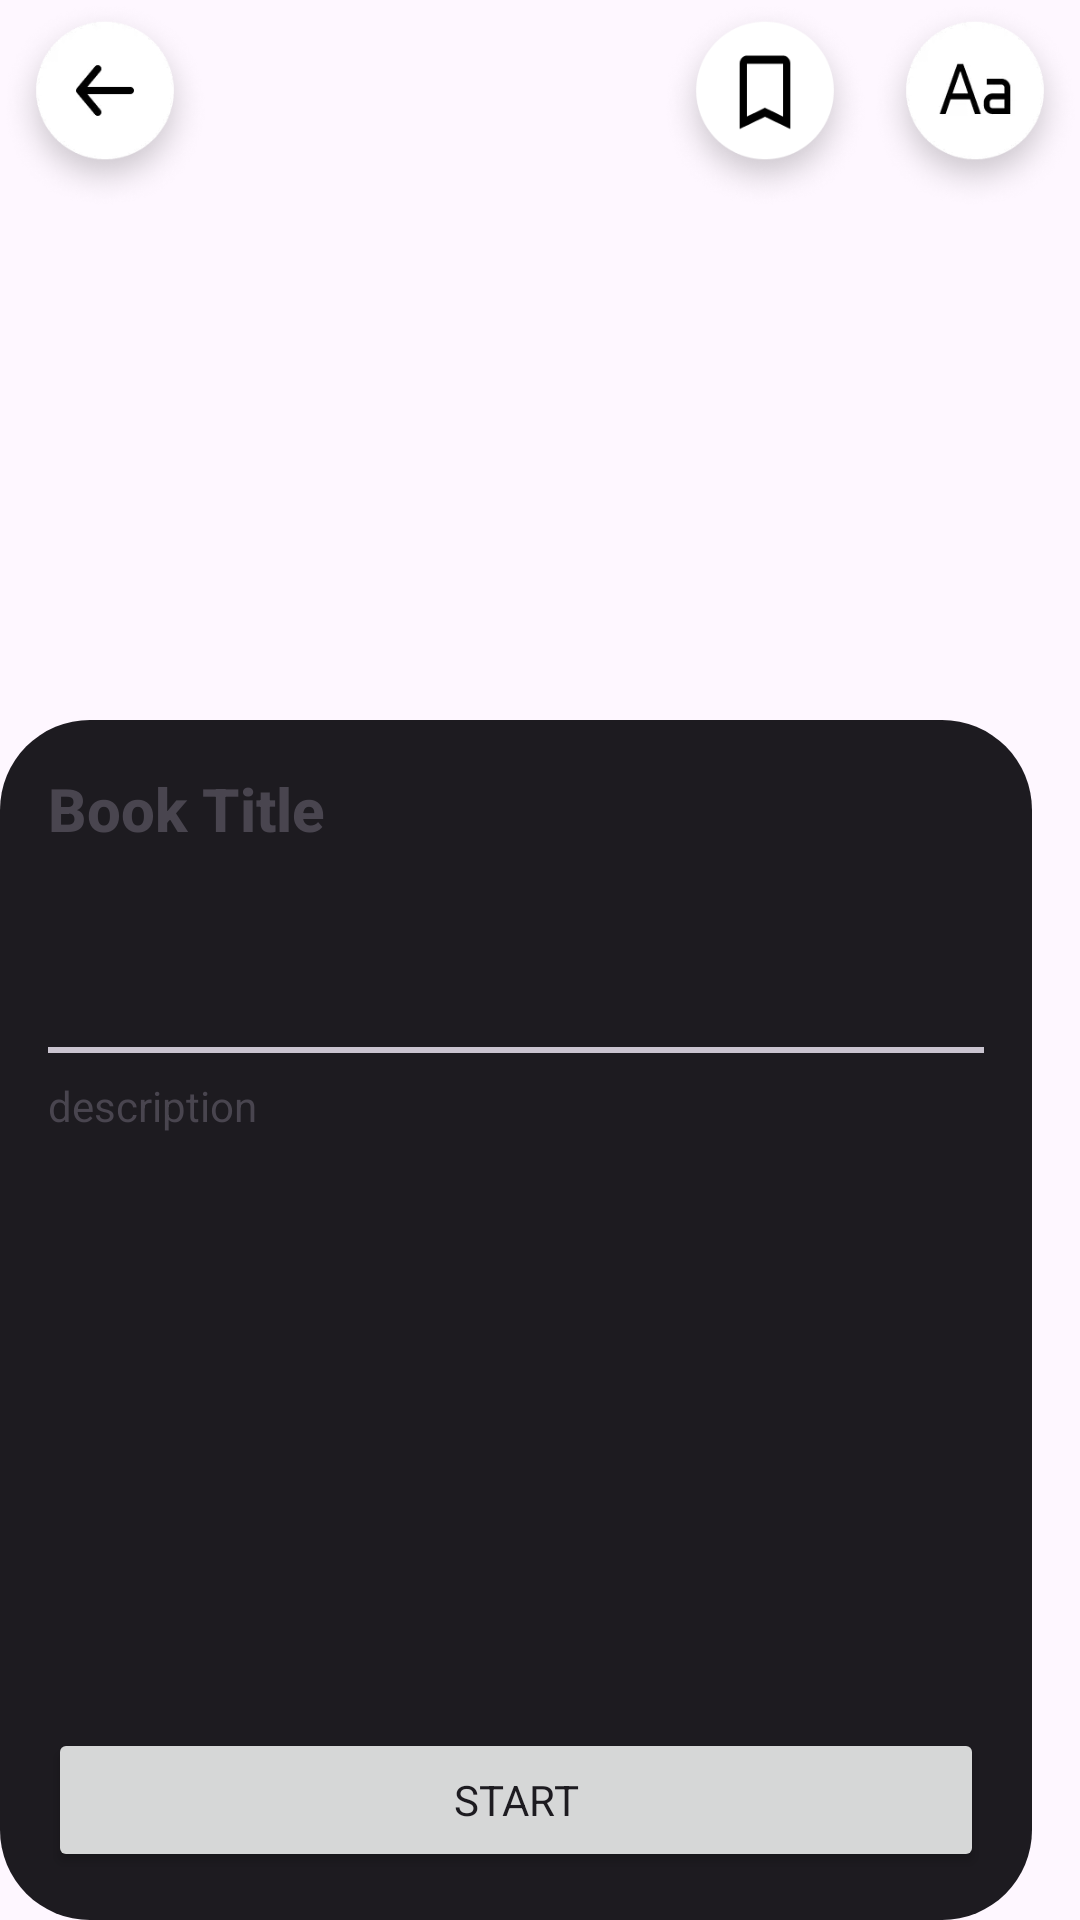

The Android layout XML behind this screen, and the referenced resources:
<!-- AndroidManifest.xml: application theme Base.Theme.StoryBook -->
<!-- res/layout/fragment_book_details.xml -->
<?xml version="1.0" encoding="utf-8"?>
<FrameLayout xmlns:android="http://schemas.android.com/apk/res/android"
    xmlns:app="http://schemas.android.com/apk/res-auto"
    xmlns:tools="http://schemas.android.com/tools"
    android:layout_width="match_parent"
    android:layout_height="match_parent"
    tools:context=".BookDetailsFragment">

    <androidx.constraintlayout.widget.ConstraintLayout
        android:layout_width="match_parent"
        android:layout_height="match_parent">

        <ImageView
            android:id="@+id/bookCoverIV"
            android:layout_width="wrap_content"
            android:layout_height="500dp"
            android:scaleType="centerCrop"
            android:src="@drawable/spideman"
            app:layout_constraintEnd_toEndOf="parent"
            app:layout_constraintStart_toStartOf="parent"
            app:layout_constraintTop_toTopOf="parent" />

        <androidx.constraintlayout.widget.ConstraintLayout
            android:layout_marginEnd="16dp"
            android:background="@drawable/shape"
            android:layout_width="match_parent"
            android:layout_height="400dp"
            android:orientation="vertical"
            app:layout_constraintBottom_toBottomOf="parent"
            app:layout_constraintEnd_toEndOf="parent"
            app:layout_constraintStart_toStartOf="parent"
            android:padding="16dp">
        <TextView
            android:id="@+id/bookTitleTV"
            android:layout_width="match_parent"
            android:layout_height="wrap_content"
            android:textSize="20sp"
            android:textFontWeight="800"
            android:text="@string/book_title"
            app:layout_constraintTop_toTopOf="parent"
            app:layout_constraintStart_toStartOf="parent"
            app:layout_constraintEnd_toEndOf="parent"/>
            <androidx.recyclerview.widget.RecyclerView
                android:id="@+id/bookThemesRV"
                android:layout_width="match_parent"
                android:layout_height="50dp"
                app:layout_constraintTop_toBottomOf="@id/bookTitleTV"
                app:layout_constraintStart_toStartOf="parent"
                app:layout_constraintEnd_toEndOf="parent"/>

            <com.google.android.material.divider.MaterialDivider
                android:id="@+id/materialDivider"
                android:layout_width="match_parent"
                android:layout_height="2dp"
                android:layout_marginVertical="16dp"
                android:background="#C4C4C4"
                app:layout_constraintEnd_toEndOf="parent"
                app:layout_constraintStart_toStartOf="parent"
                app:layout_constraintTop_toBottomOf="@id/bookThemesRV" />

            <ScrollView
                android:layout_marginVertical="8dp"
                android:layout_width="match_parent"
                android:layout_height="0dp"
                app:layout_constraintBottom_toTopOf="@+id/readBookBtn"
                app:layout_constraintTop_toBottomOf="@+id/materialDivider"
                tools:layout_editor_absoluteX="16dp">
                <TextView
                    android:id="@+id/bookDescTV"
                    android:layout_width="match_parent"
                    android:layout_height="wrap_content"
                    android:text="@string/description"
                    />
            </ScrollView>


            <Button
                android:id="@+id/readBookBtn"
                android:layout_width="match_parent"
                android:layout_height="wrap_content"
                android:text="@string/start"
                app:layout_constraintBottom_toBottomOf="parent"
                tools:layout_editor_absoluteX="16dp" />
        </androidx.constraintlayout.widget.ConstraintLayout>

        <ImageButton
            android:id="@+id/backBtn"
            android:layout_width="70dp"
            android:layout_height="70dp"
            android:background="@drawable/back"
            app:layout_constraintStart_toStartOf="parent"
            app:layout_constraintTop_toTopOf="parent" />

        <ImageButton
            android:id="@+id/addToFavBtn"
            android:layout_width="70dp"
            android:layout_height="70dp"
            android:background="@drawable/save_blank"
            app:layout_constraintEnd_toStartOf="@+id/optionsBtn"
            app:layout_constraintTop_toTopOf="parent" />

        <ImageButton
            android:id="@+id/optionsBtn"
            android:layout_width="70dp"
            android:layout_height="70dp"
            android:background="@drawable/option"
            app:layout_constraintEnd_toEndOf="parent"
            app:layout_constraintTop_toTopOf="parent" />


    </androidx.constraintlayout.widget.ConstraintLayout>
</FrameLayout>
<!-- resources referenced by this layout -->
<resources>
  <!-- drawable back: webp bitmap (drawable, 15166 bytes) -->
  <!-- drawable option: png bitmap (drawable, 22500 bytes) -->
  <!-- drawable save_blank: png bitmap (drawable, 21715 bytes) -->
  <!-- drawable shape (drawable) -->
  <?xml version="1.0" encoding="utf-8"?>
  <shape xmlns:android="http://schemas.android.com/apk/res/android" android:shape="rectangle"
      >
      <corners android:radius="30dp"/>
      <solid android:color="?colorOnBackground"/>
  
  </shape>
  <string name="book_title">Book Title</string>
  <string name="description">description</string>
  <string name="start">Start</string>
  <style name="Base.Theme.StoryBook" parent="Theme.Material3.DayNight.NoActionBar">
          
          <item name="fontFamily">@font/poppins</item>
      </style>
</resources>
